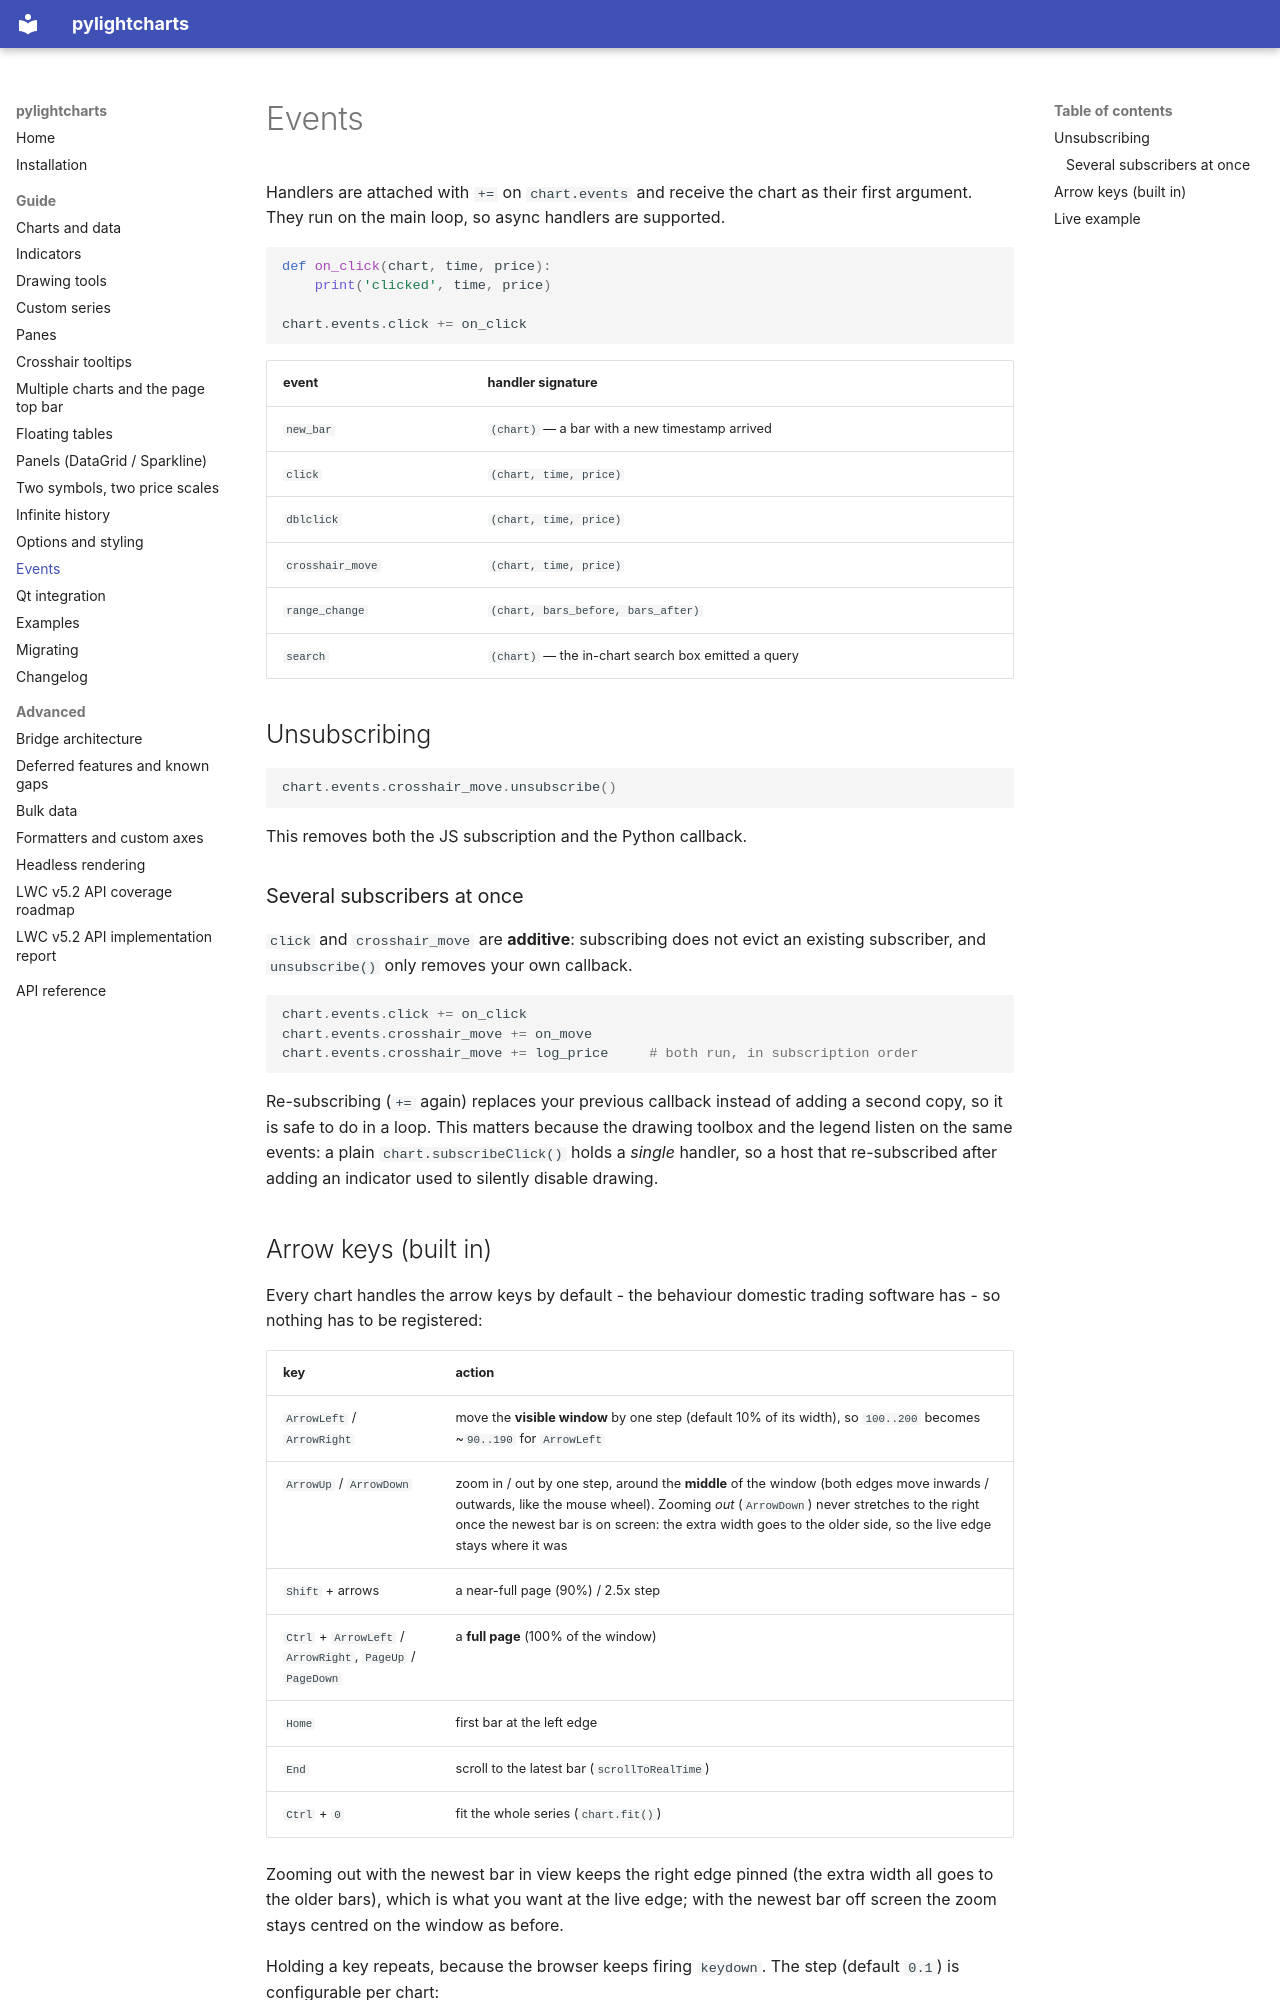

repository: MiniBtMaster/pylightcharts · page: guide/events/index.html · generator: mkdocs

# Events

Handlers are attached with `+=` on `chart.events` and receive the chart as their
first argument. They run on the main loop, so async handlers are supported.

```python
def on_click(chart, time, price):
    print('clicked', time, price)

chart.events.click += on_click
```

| event | handler signature |
|---|---|
| `new_bar` | `(chart)` — a bar with a new timestamp arrived |
| `click` | `(chart, time, price)` |
| `dblclick` | `(chart, time, price)` |
| `crosshair_move` | `(chart, time, price)` |
| `range_change` | `(chart, bars_before, bars_after)` |
| `search` | `(chart)` — the in-chart search box emitted a query |

## Unsubscribing

```python
chart.events.crosshair_move.unsubscribe()
```

This removes both the JS subscription and the Python callback.

### Several subscribers at once

`click` and `crosshair_move` are **additive**: subscribing does not evict an
existing subscriber, and `unsubscribe()` only removes your own callback.

```python
chart.events.click += on_click
chart.events.crosshair_move += on_move
chart.events.crosshair_move += log_price     # both run, in subscription order
```

Re-subscribing (``+=`` again) replaces your previous callback instead of adding a
second copy, so it is safe to do in a loop. This matters because the drawing
toolbox and the legend listen on the same events: a plain
`chart.subscribeClick()` holds a *single* handler, so a host that re-subscribed
after adding an indicator used to silently disable drawing.
